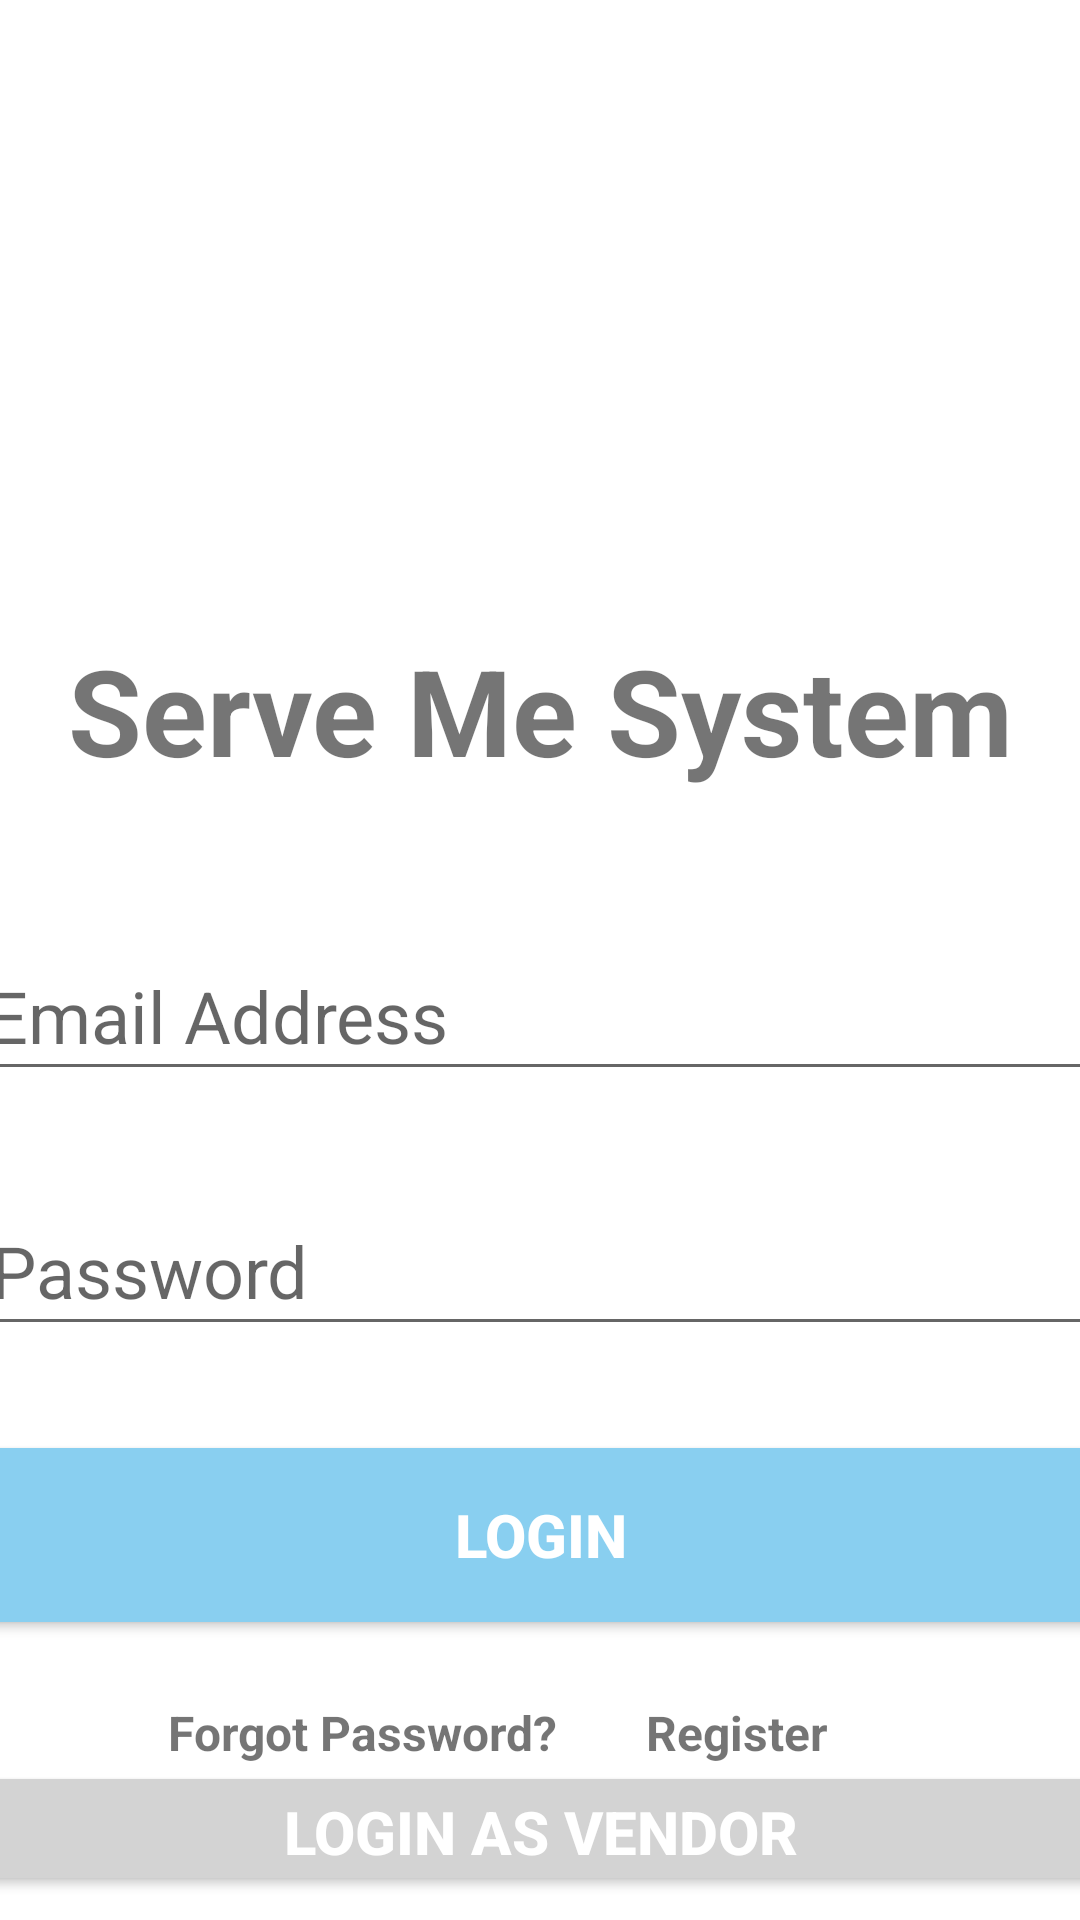

Reconstruct the res/layout file that produces this screen, plus the resources it refers to.
<!-- AndroidManifest.xml: application theme Theme.OrderUpload -->
<!-- res/layout/activity_login.xml -->
<?xml version="1.0" encoding="utf-8"?>
<androidx.constraintlayout.widget.ConstraintLayout xmlns:android="http://schemas.android.com/apk/res/android"

    xmlns:app="http://schemas.android.com/apk/res-auto"
    xmlns:tools="http://schemas.android.com/tools"
    android:layout_width="match_parent"
    android:layout_height="match_parent"
    tools:context=".login">

    

    

    <TextView
        android:id="@+id/textView"
        android:layout_width="match_parent"
        android:layout_height="wrap_content"
        android:text="Serve Me System"
        android:textAlignment="center"
        android:textSize="40dp"
        android:textStyle="bold"
        app:layout_constraintBottom_toBottomOf="parent"
        app:layout_constraintHorizontal_bias="0.0"
        app:layout_constraintLeft_toLeftOf="parent"
        app:layout_constraintRight_toRightOf="parent"
        app:layout_constraintTop_toTopOf="parent"
        app:layout_constraintVertical_bias="0.358" />

    <EditText
        android:id="@+id/email"

        android:layout_width="375dp"
        android:layout_height="53dp"
        android:ems="10"
        android:hint="Email Address"
        android:inputType="textEmailAddress"
        android:textSize="24sp"
        app:layout_constraintBottom_toBottomOf="parent"
        app:layout_constraintEnd_toEndOf="parent"
        app:layout_constraintHorizontal_bias="0.583"
        app:layout_constraintStart_toStartOf="parent"
        app:layout_constraintTop_toBottomOf="@+id/textView"
        app:layout_constraintVertical_bias="0.146" />

    <EditText
        android:id="@+id/password"

        android:layout_width="375dp"
        android:layout_height="53dp"
        android:layout_marginTop="32dp"
        android:ems="10"
        android:hint="Password"
        android:inputType="textPassword"
        android:textSize="24sp"
        app:layout_constraintEnd_toEndOf="parent"
        app:layout_constraintStart_toStartOf="parent"
        app:layout_constraintTop_toBottomOf="@+id/email" />

    <ProgressBar
        android:id="@+id/progressBar"
        style="?android:attr/progressBarStyleLarge"
        android:layout_width="wrap_content"

        android:layout_height="wrap_content"
        android:layout_centerInParent="true"
        android:visibility="gone"
        tools:ignore="MissingContraints"
        app:layout_constraintBottom_toBottomOf="parent"
        app:layout_constraintEnd_toEndOf="parent"
        app:layout_constraintStart_toStartOf="parent"
        app:layout_constraintTop_toTopOf="parent" />

    <Button
        android:id="@+id/signIN"
        android:layout_width="380dp"
        android:layout_height="70dp"
        android:layout_marginTop="28dp"
        android:backgroundTint="#89CFF0"
        android:text="Login"
        android:textColor="@color/white"
        android:textSize="20dp"

        android:textStyle="bold"
        app:layout_constraintEnd_toEndOf="parent"
        app:layout_constraintStart_toStartOf="parent"
        app:layout_constraintTop_toBottomOf="@+id/password" />

    <TextView
        android:id="@+id/forgotPassword"
        android:layout_width="wrap_content"
        android:layout_height="wrap_content"
        android:layout_marginStart="56dp"
        android:layout_marginTop="20dp"
        android:text="Forgot Password?"
        android:textSize="16sp"
        android:textStyle="bold"
        app:layout_constraintStart_toStartOf="parent"
        app:layout_constraintTop_toBottomOf="@+id/signIN" />

    <TextView
        android:id="@+id/register"
        android:layout_width="wrap_content"
        android:layout_height="wrap_content"
        android:layout_marginTop="20dp"
        android:layout_marginEnd="84dp"
        android:text="Register"
        android:textSize="16sp"
        android:textStyle="bold"
        app:layout_constraintEnd_toEndOf="parent"
        app:layout_constraintTop_toBottomOf="@+id/signIN" />


    <Button
        android:id="@+id/VendorLogin"
        android:layout_width="380dp"
        android:layout_height="45dp"
        android:backgroundTint="#D3D3D3"
        android:text="Login as Vendor"
        android:textColor="@color/white"
        android:textSize="20dp"

        android:textStyle="bold"
        app:layout_constraintBottom_toBottomOf="parent"
        app:layout_constraintEnd_toEndOf="parent"
        app:layout_constraintStart_toStartOf="parent"
        app:layout_constraintTop_toBottomOf="@+id/signIN"
        app:layout_constraintVertical_bias="0.836" />


</androidx.constraintlayout.widget.ConstraintLayout>
<!-- resources referenced by this layout -->
<resources>
  <style name="Theme.OrderUpload" parent="Theme.MaterialComponents.DayNight.DarkActionBar">
          
          <item name="colorPrimary">@color/purple_500</item>
          <item name="colorPrimaryVariant">@color/purple_700</item>
          <item name="colorOnPrimary">@color/white</item>
          
          <item name="colorSecondary">@color/teal_200</item>
          <item name="colorSecondaryVariant">@color/teal_700</item>
          <item name="colorOnSecondary">@color/black</item>
          
          <item name="android:statusBarColor" tools:targetApi="l">?attr/colorPrimaryVariant</item>
          
      </style>
  <!-- not gathered from this repository: default colours our renderer supplied (Android Studio template values) -->
  <color name="purple_500">#FF6200EE</color>
  <color name="purple_700">#FF3700B3</color>
  <color name="teal_200">#FF03DAC5</color>
  <color name="teal_700">#FF018786</color>
  <color name="black">#FF000000</color>
  <color name="white">#FFFFFFFF</color>
</resources>
